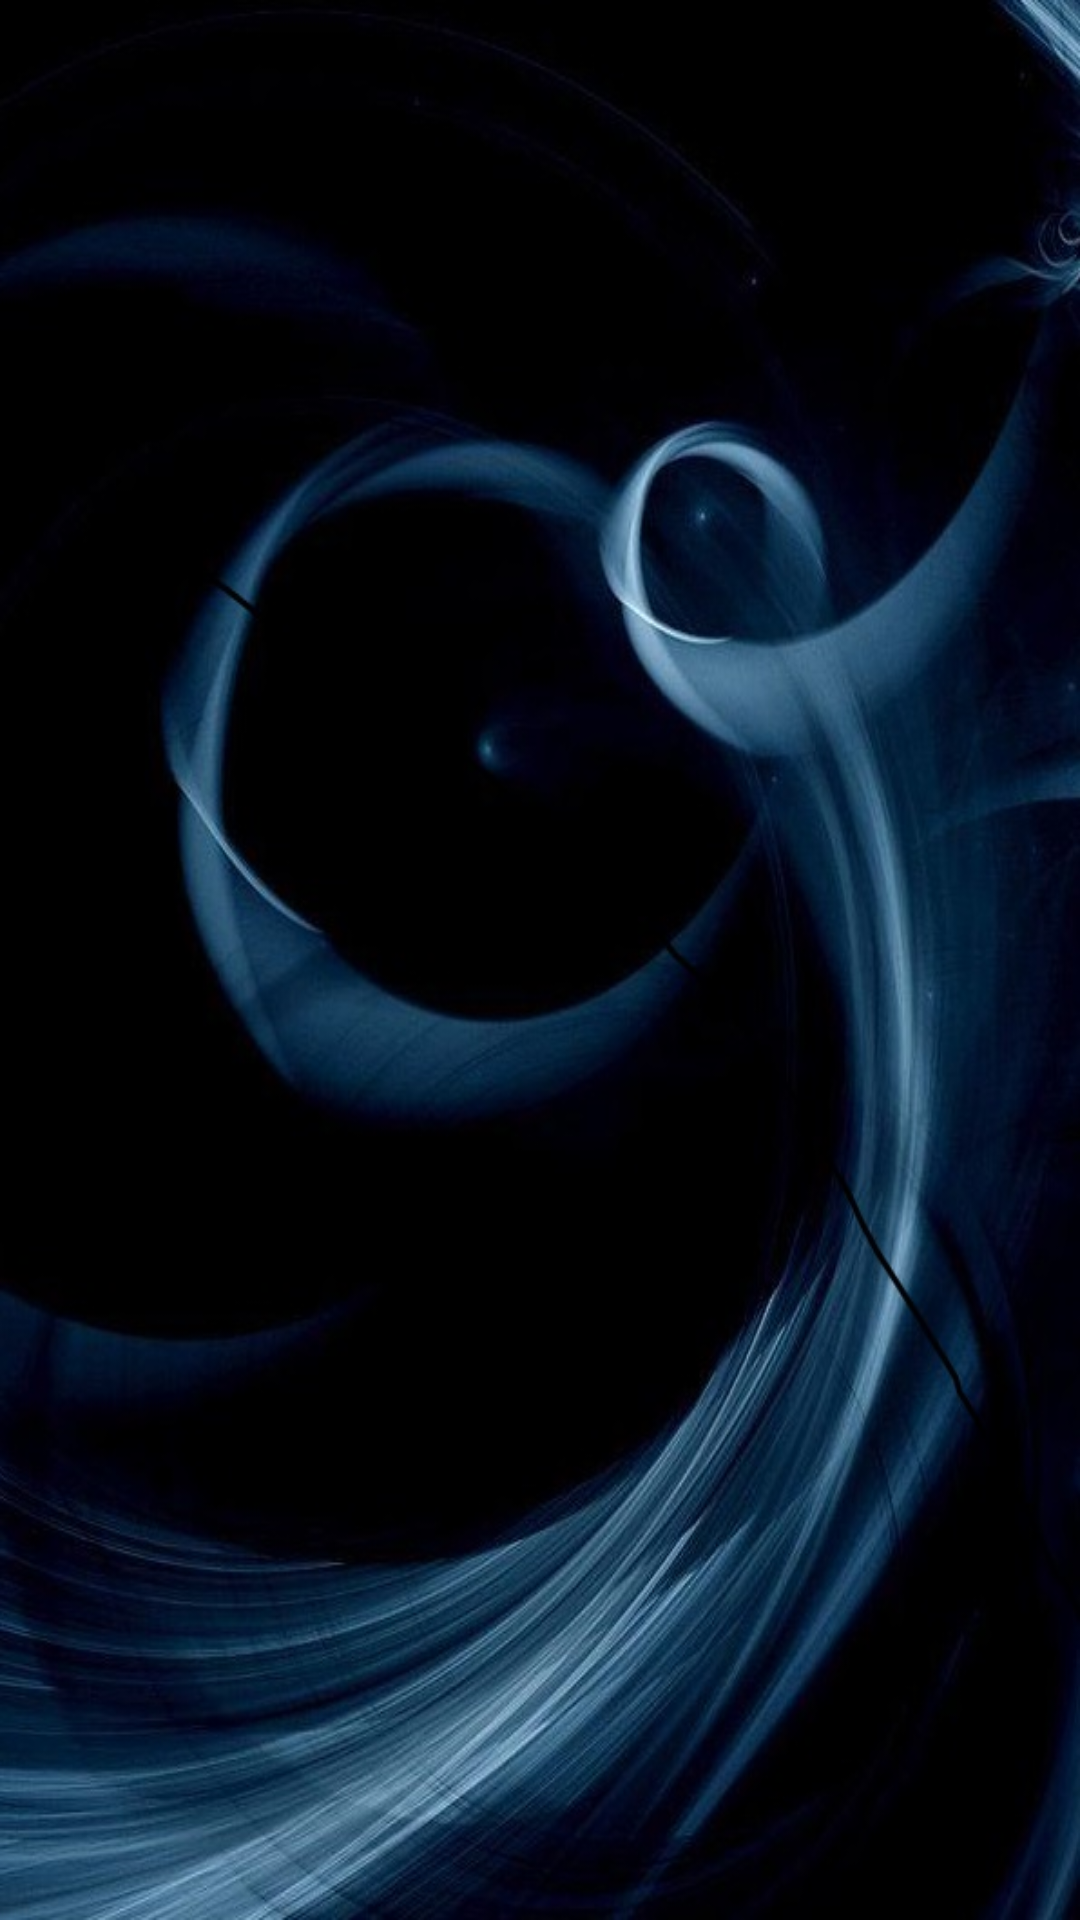

Here is an Android app screen rendered from its layout file. Give the layout XML and the strings, colors and styles it references.
<!-- AndroidManifest.xml: application theme AppTheme -->
<!-- res/layout/activity_add_track_to_playlist.xml -->
<RelativeLayout xmlns:android="http://schemas.android.com/apk/res/android"
    xmlns:tools="http://schemas.android.com/tools"
    android:layout_width="match_parent"
    android:layout_height="match_parent"
    android:background="@drawable/wallpaper"
    android:paddingBottom="@dimen/activity_vertical_margin"
    android:paddingLeft="@dimen/activity_horizontal_margin"
    android:paddingRight="@dimen/activity_horizontal_margin"
    android:paddingTop="@dimen/activity_vertical_margin"
    tools:context=".AddToPlayList" >

    <ListView
        android:id="@+id/add_playlist_listview"
		android:divider="#9C9A95"
    	android:dividerHeight="2dp"
		android:layout_width="match_parent"
        android:layout_height="wrap_content" >

    </ListView>

</RelativeLayout>
<!-- resources referenced by this layout -->
<resources>
  <!-- drawable wallpaper: jpeg bitmap (drawable-xhdpi, 79352 bytes) -->
  <style name="AppTheme" parent="AppBaseTheme">
          
      </style>
  <style name="AppBaseTheme" parent="android:Theme.NoTitleBar">
          
      </style>
</resources>
